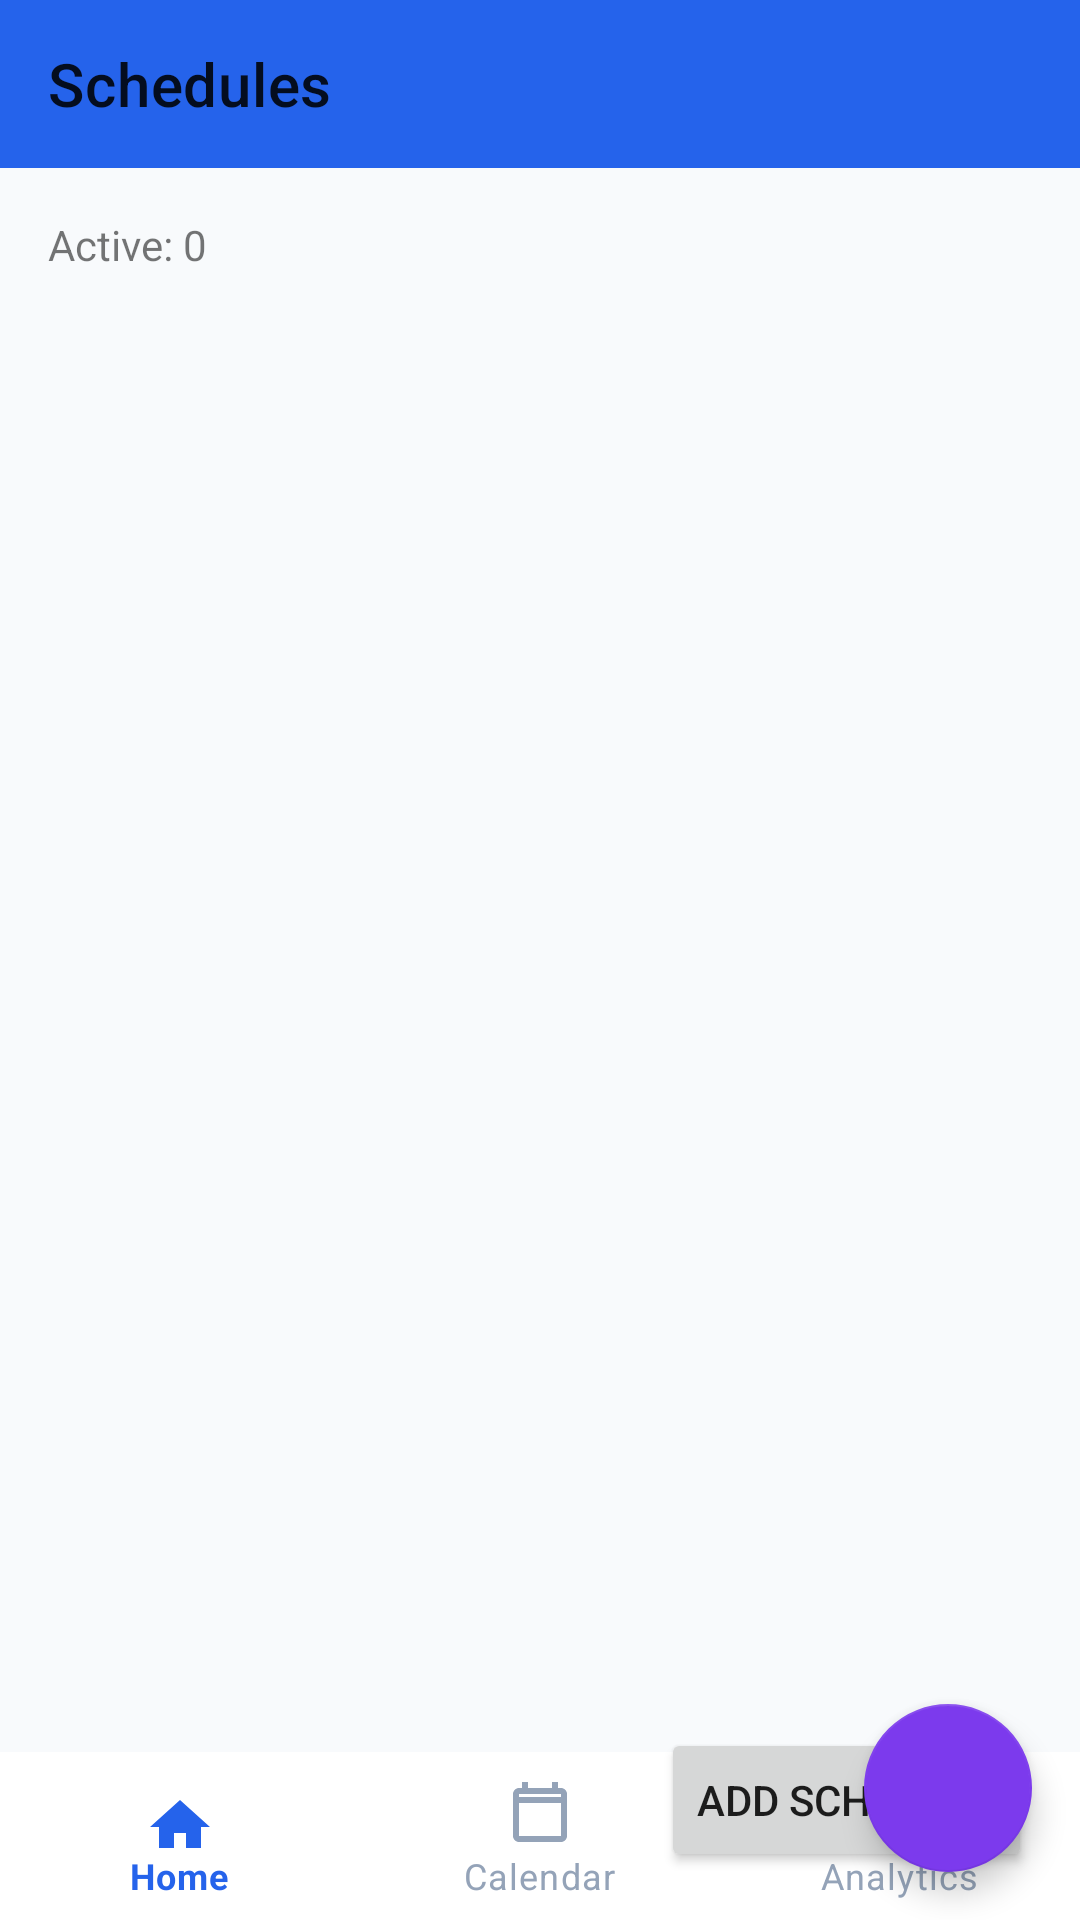

This screen was rendered from an Android layout file. Write that file and the resources it references.
<!-- AndroidManifest.xml: application theme Theme.AttendanceSystem -->
<!-- res/layout/activity_teacher_schedules_list.xml -->
<?xml version="1.0" encoding="utf-8"?>
<androidx.constraintlayout.widget.ConstraintLayout xmlns:android="http://schemas.android.com/apk/res/android"
    xmlns:app="http://schemas.android.com/apk/res-auto"
    xmlns:tools="http://schemas.android.com/tools"
    android:layout_width="match_parent"
    android:layout_height="match_parent"
    tools:context=".TeacherSchedulesListActivity">

    <com.google.android.material.appbar.AppBarLayout
        android:id="@+id/appBarLayout"
        android:layout_width="match_parent"
        android:layout_height="wrap_content"
        app:layout_constraintTop_toTopOf="parent">

        <com.google.android.material.appbar.MaterialToolbar
            android:id="@+id/toolbar"
            android:layout_width="match_parent"
            android:layout_height="?attr/actionBarSize"
            app:title="Schedules"
            app:navigationIcon="@drawable/ic_arrow_back" />

    </com.google.android.material.appbar.AppBarLayout>

    <TextView
        android:id="@+id/textActiveSchedules"
        android:layout_width="wrap_content"
        android:layout_height="wrap_content"
        android:text="Active: 0"
        android:layout_margin="16dp"
        app:layout_constraintTop_toBottomOf="@id/appBarLayout"
        app:layout_constraintStart_toStartOf="parent"/>

    <androidx.recyclerview.widget.RecyclerView
        android:id="@+id/scheduleRecyclerView"
        android:layout_width="match_parent"
        android:layout_height="0dp"
        app:layout_constraintTop_toBottomOf="@id/textActiveSchedules"
        app:layout_constraintBottom_toTopOf="@id/bottomNavigationView"
        tools:listitem="@layout/item_schedule" />

    <com.google.android.material.floatingactionbutton.FloatingActionButton
        android:id="@+id/fabAddSchedule"
        android:layout_width="wrap_content"
        android:layout_height="wrap_content"
        android:layout_margin="16dp"
        app:layout_constraintBottom_toBottomOf="parent"
        app:layout_constraintEnd_toEndOf="parent"
        app:srcCompat="@drawable/ic_add" />

    <com.google.android.material.bottomnavigation.BottomNavigationView
        android:id="@+id/bottomNavigationView"
        android:layout_width="match_parent"
        android:layout_height="wrap_content"
        app:layout_constraintBottom_toBottomOf="parent"
        app:menu="@menu/bottom_nav_menu_teacher" />

    <Button
        android:id="@+id/buttonAddSchedule"
        android:layout_width="wrap_content"
        android:layout_height="wrap_content"
        android:text="Add schedule"
        android:layout_margin="16dp"
        app:layout_constraintBottom_toBottomOf="parent"
        app:layout_constraintEnd_toEndOf="parent"/>

</androidx.constraintlayout.widget.ConstraintLayout>
<!-- res/layout/item_schedule.xml (included above) -->
<?xml version="1.0" encoding="utf-8"?>
<androidx.cardview.widget.CardView xmlns:android="http://schemas.android.com/apk/res/android"
    xmlns:app="http://schemas.android.com/apk/res-auto"
    android:layout_width="match_parent"
    android:layout_height="wrap_content"
    android:layout_margin="8dp"
    app:cardCornerRadius="16dp"
    app:cardElevation="6dp"
    android:backgroundTint="@color/card_background">

    <androidx.constraintlayout.widget.ConstraintLayout
        android:layout_width="match_parent"
        android:layout_height="wrap_content"
        android:padding="16dp">

        <TextView
            android:id="@+id/txtSubject"
            android:layout_width="0dp"
            android:layout_height="wrap_content"
            android:text="Subject"
            android:textStyle="bold"
            android:textSize="20sp"
            android:textColor="@color/text_primary"
            app:layout_constraintTop_toTopOf="parent"
            app:layout_constraintStart_toStartOf="parent"
            app:layout_constraintEnd_toEndOf="parent" />

        <TextView
            android:id="@+id/txtSection"
            android:layout_width="wrap_content"
            android:layout_height="wrap_content"
            android:textColor="@color/primary"
            android:textStyle="bold"
            android:layout_marginTop="4dp"
            app:layout_constraintTop_toBottomOf="@id/txtSubject"
            app:layout_constraintStart_toStartOf="parent" />

        <TextView
            android:id="@+id/txtDay"
            android:layout_width="wrap_content"
            android:layout_height="wrap_content"
            android:textColor="@color/text_secondary"
            android:layout_marginTop="2dp"
            app:layout_constraintTop_toBottomOf="@id/txtSection"
            app:layout_constraintStart_toStartOf="parent" />

        <TextView
            android:id="@+id/txtRoom"
            android:layout_width="wrap_content"
            android:layout_height="wrap_content"
            android:textColor="@color/text_secondary"
            android:layout_marginTop="2dp"
            app:layout_constraintTop_toBottomOf="@id/txtDay"
            app:layout_constraintStart_toStartOf="parent" />

        <TextView
            android:id="@+id/txtTime"
            android:layout_width="wrap_content"
            android:layout_height="wrap_content"
            android:textColor="@color/text_secondary"
            android:layout_marginTop="2dp"
            app:layout_constraintTop_toBottomOf="@id/txtRoom"
            app:layout_constraintStart_toStartOf="parent" />

        <LinearLayout
            android:id="@+id/buttonRow"
            android:layout_width="0dp"
            android:layout_height="wrap_content"
            android:orientation="horizontal"
            android:gravity="center"
            android:layout_marginTop="16dp"
            app:layout_constraintTop_toBottomOf="@id/txtTime"
            app:layout_constraintStart_toStartOf="parent"
            app:layout_constraintEnd_toEndOf="parent"
            app:layout_constraintBottom_toBottomOf="parent">

            <Button
                android:id="@+id/btnEditSchedule"
                android:layout_width="0dp"
                android:layout_height="48dp"
                android:layout_weight="1"
                android:text="Edit"
                android:textColor="#fff"
                android:backgroundTint="#1976D2"
                android:layout_marginEnd="8dp" />

            <Button
                android:id="@+id/btnRemoveClass"
                android:layout_width="0dp"
                android:layout_height="48dp"
                android:layout_weight="1"
                android:text="Remove"
                android:textColor="#fff"
                android:backgroundTint="#E53935" />
        </LinearLayout>

    </androidx.constraintlayout.widget.ConstraintLayout>

</androidx.cardview.widget.CardView>
<!-- resources referenced by this layout -->
<resources>
  <color name="card_background">#FFFFFF</color>
  <color name="primary">#2563EB</color>
  <color name="text_primary">#0F172A</color>
  <color name="text_secondary">#64748B</color>
  <style name="Theme.AttendanceSystem" parent="Base.Theme.AttendanceSystem" />
  <color name="primary_dark">#1D4ED8</color>
  <color name="on_primary">#FFFFFF</color>
  <color name="secondary">#7C3AED</color>
  <color name="secondary_dark">#6D28D9</color>
  <color name="on_secondary">#FFFFFF</color>
  <color name="tertiary">#0D9488</color>
  <color name="on_tertiary">#FFFFFF</color>
  <color name="background">#F8FAFC</color>
  <color name="surface">#FFFFFF</color>
  <color name="on_background">#0F172A</color>
  <color name="on_surface">#1E293B</color>
  <color name="surface_variant">#F1F5F9</color>
  <color name="on_surface_variant">#64748B</color>
  <color name="error">#DC2626</color>
  <color name="on_error">#FFFFFF</color>
  <color name="outline">#CBD5E1</color>
  <style name="TextAppearance.App.Headline1" parent="TextAppearance.MaterialComponents.Headline4">
          <item name="android:textSize">34sp</item>
          <item name="android:textStyle">bold</item>
          <item name="android:textColor">@color/text_primary</item>
          <item name="android:letterSpacing">-0.02</item>
      </style>
  <style name="TextAppearance.App.Headline2" parent="TextAppearance.MaterialComponents.Headline5">
          <item name="android:textSize">26sp</item>
          <item name="android:textStyle">bold</item>
          <item name="android:textColor">@color/text_primary</item>
          <item name="android:letterSpacing">-0.01</item>
      </style>
  <style name="TextAppearance.App.Headline3" parent="TextAppearance.MaterialComponents.Headline6">
          <item name="android:textSize">20sp</item>
          <item name="android:textStyle">bold</item>
          <item name="android:textColor">@color/text_primary</item>
      </style>
  <style name="TextAppearance.App.Body1" parent="TextAppearance.MaterialComponents.Body1">
          <item name="android:textSize">16sp</item>
          <item name="android:textColor">@color/text_primary</item>
          <item name="android:lineSpacingMultiplier">1.5</item>
      </style>
  <style name="TextAppearance.App.Body2" parent="TextAppearance.MaterialComponents.Body2">
          <item name="android:textSize">14sp</item>
          <item name="android:textColor">@color/text_secondary</item>
          <item name="android:lineSpacingMultiplier">1.5</item>
      </style>
  <style name="TextAppearance.App.Caption" parent="TextAppearance.MaterialComponents.Caption">
          <item name="android:textSize">12sp</item>
          <item name="android:textColor">@color/text_hint</item>
      </style>
  <style name="ShapeAppearance.App.Small" parent="ShapeAppearance.MaterialComponents.SmallComponent">
          <item name="cornerFamily">rounded</item>
          <item name="cornerSize">14dp</item>
      </style>
  <style name="ShapeAppearance.App.Medium" parent="ShapeAppearance.MaterialComponents.MediumComponent">
          <item name="cornerFamily">rounded</item>
          <item name="cornerSize">20dp</item>
      </style>
  <style name="ShapeAppearance.App.Large" parent="ShapeAppearance.MaterialComponents.LargeComponent">
          <item name="cornerFamily">rounded</item>
          <item name="cornerSize">28dp</item>
      </style>
  <color name="ripple">#202563EB</color>
  <color name="ripple_light">#102563EB</color>
  <color name="card_border">#E2E8F0</color>
  <color name="input_background">#F8FAFC</color>
  <color name="text_hint">#94A3B8</color>
  <color name="bottom_nav_background">#FFFFFF</color>
  <style name="App.BottomNavigation.ActiveIndicator" parent="">
          <item name="android:color">@color/bottom_nav_indicator</item>
      </style>
  <color name="bottom_nav_indicator">#DBEAFE</color>
</resources>
